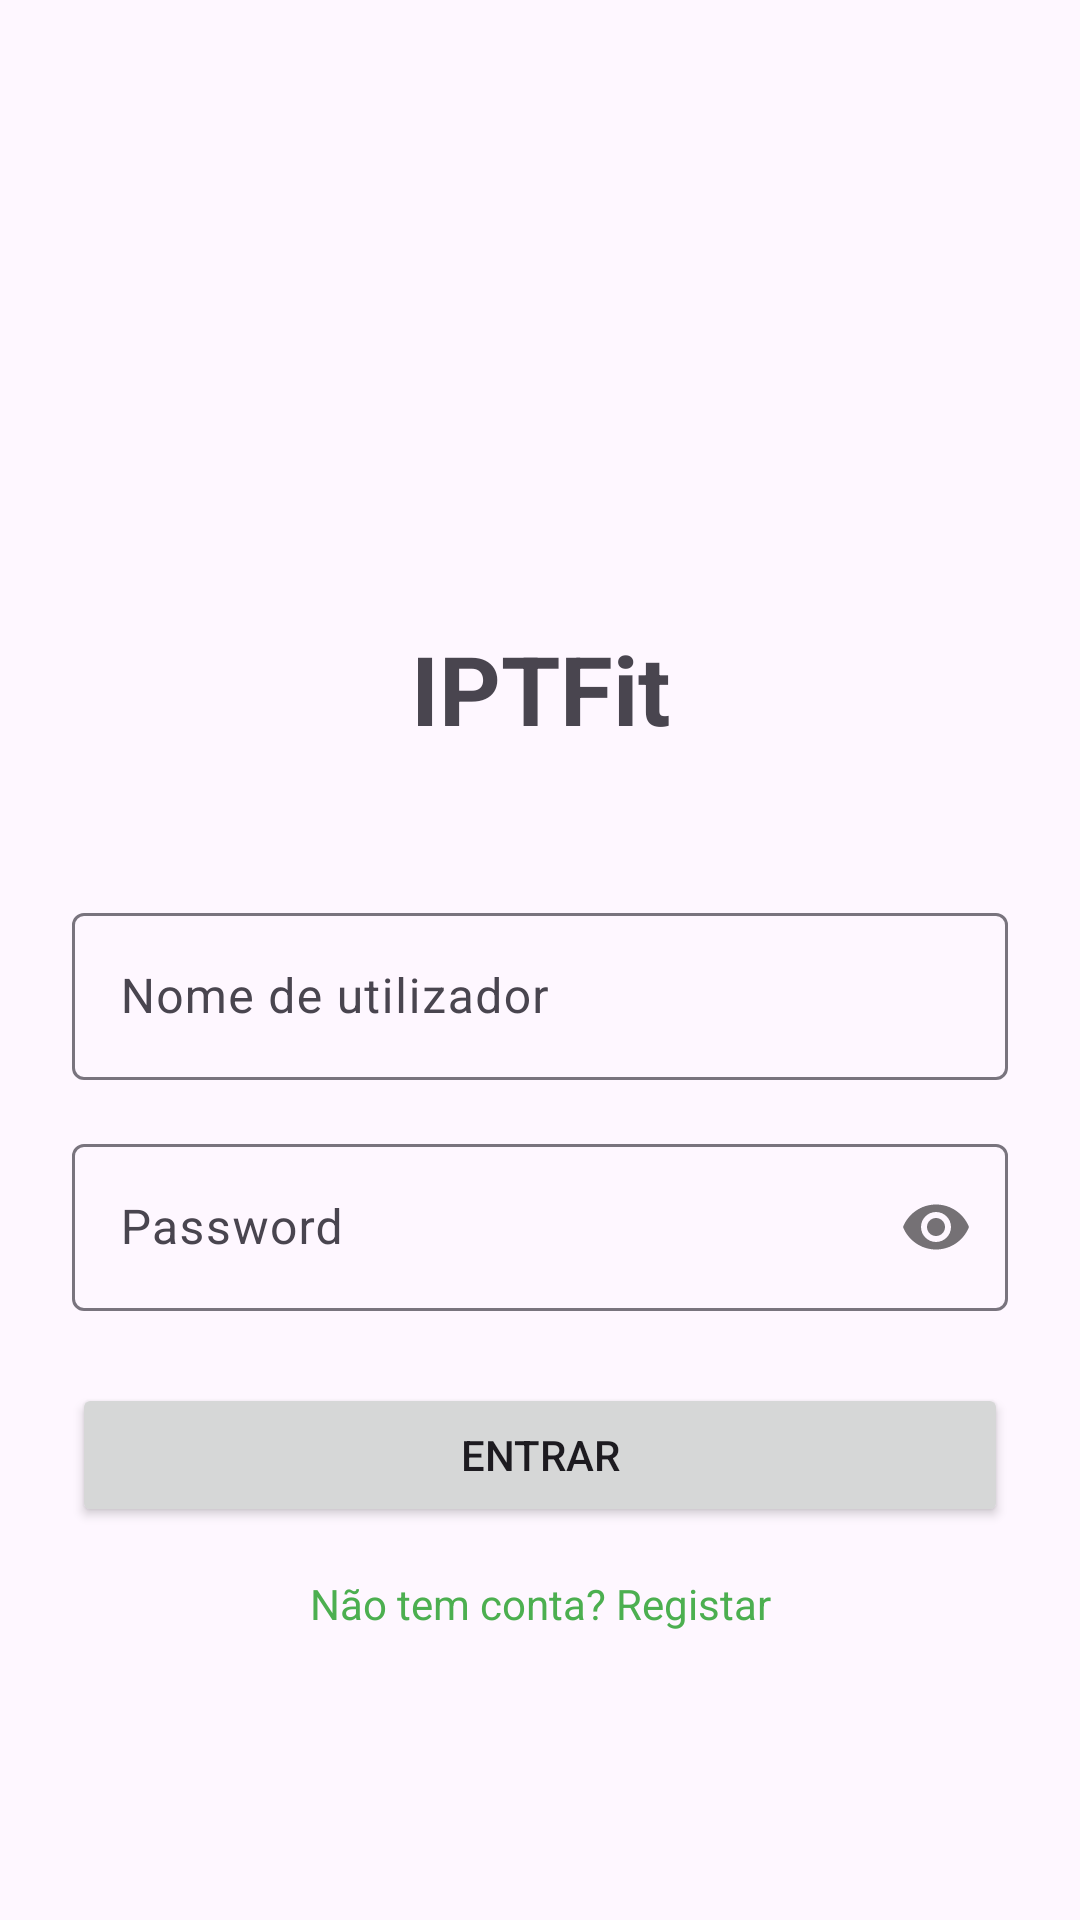

This screen was rendered from an Android layout file. Write that file and the resources it references.
<!-- AndroidManifest.xml: application theme Theme.IPTFit -->
<!-- res/layout/activity_login.xml -->
<?xml version="1.0" encoding="utf-8"?>
<androidx.constraintlayout.widget.ConstraintLayout
    xmlns:android="http://schemas.android.com/apk/res/android"
    xmlns:app="http://schemas.android.com/apk/res-auto"
    android:layout_width="match_parent"
    android:layout_height="match_parent"
    android:padding="24dp">

    <ImageView
        android:id="@+id/ivLogo"
        android:layout_width="120dp"
        android:layout_height="120dp"
        android:contentDescription="@string/app_logo"
        android:src="@drawable/ic_launcher_foreground"
        app:layout_constraintTop_toTopOf="parent"
        app:layout_constraintStart_toStartOf="parent"
        app:layout_constraintEnd_toEndOf="parent"
        android:layout_marginTop="48dp"/>

    <TextView
        android:id="@+id/tvAppName"
        android:layout_width="wrap_content"
        android:layout_height="wrap_content"
        android:text="@string/iptfit"
        android:textSize="32sp"
        android:textStyle="bold"
        app:layout_constraintTop_toBottomOf="@id/ivLogo"
        app:layout_constraintStart_toStartOf="parent"
        app:layout_constraintEnd_toEndOf="parent"
        android:layout_marginTop="16dp"/>

    <com.google.android.material.textfield.TextInputLayout
        android:id="@+id/tilUsername"
        android:layout_width="match_parent"
        android:layout_height="wrap_content"
        app:layout_constraintTop_toBottomOf="@id/tvAppName"
        android:layout_marginTop="48dp">

        <com.google.android.material.textfield.TextInputEditText
            android:id="@+id/etUsername"
            android:layout_width="match_parent"
            android:layout_height="wrap_content"
            android:hint="@string/username"
            android:inputType="text"/>
    </com.google.android.material.textfield.TextInputLayout>

    <com.google.android.material.textfield.TextInputLayout
        android:id="@+id/tilPassword"
        android:layout_width="match_parent"
        android:layout_height="wrap_content"
        app:layout_constraintTop_toBottomOf="@id/tilUsername"
        app:passwordToggleEnabled="true"
        android:layout_marginTop="16dp">

        <com.google.android.material.textfield.TextInputEditText
            android:id="@+id/etPassword"
            android:layout_width="match_parent"
            android:layout_height="wrap_content"
            android:hint="@string/password"
            android:inputType="textPassword"/>
    </com.google.android.material.textfield.TextInputLayout>

    <Button
        android:id="@+id/btnLogin"
        android:layout_width="match_parent"
        android:layout_height="wrap_content"
        android:text="@string/login_button_text"
        app:layout_constraintTop_toBottomOf="@id/tilPassword"
        android:layout_marginTop="24dp"/>

    <TextView
        android:id="@+id/tvRegister"
        android:layout_width="wrap_content"
        android:layout_height="wrap_content"
        android:text="@string/register_text"
        android:textColor="?attr/colorPrimary"
        app:layout_constraintTop_toBottomOf="@id/btnLogin"
        app:layout_constraintStart_toStartOf="parent"
        app:layout_constraintEnd_toEndOf="parent"
        android:layout_marginTop="16dp"/>

    <ProgressBar
        android:id="@+id/progressBar"
        android:layout_width="wrap_content"
        android:layout_height="wrap_content"
        android:visibility="gone"
        app:layout_constraintBottom_toBottomOf="parent"
        app:layout_constraintStart_toStartOf="parent"
        app:layout_constraintEnd_toEndOf="parent"/>

</androidx.constraintlayout.widget.ConstraintLayout>
<!-- resources referenced by this layout -->
<resources>
  <!-- drawable ic_launcher_foreground: webp bitmap (mipmap-hdpi, 20120 bytes) -->
  <string name="app_logo">Logo da app</string>
  <string name="iptfit">IPTFit</string>
  <string name="login_button_text">Entrar</string>
  <string name="password">Password</string>
  <string name="register_text">Não tem conta? Registar</string>
  <string name="username">Nome de utilizador</string>
  <style name="Theme.IPTFit" parent="Theme.Material3.Light">
          <item name="colorPrimary">@color/primary</item>
          <item name="colorPrimaryDark">@color/primary_dark</item>
          <item name="colorAccent">@color/accent</item>
          <item name="android:statusBarColor">@color/primary_dark</item>
          <item name="android:navigationBarColor">@color/primary_dark</item>
      </style>
  <color name="primary">#4CAF50</color>
  <color name="primary_dark">#388E3C</color>
  <color name="accent">#FF9800</color>
</resources>
